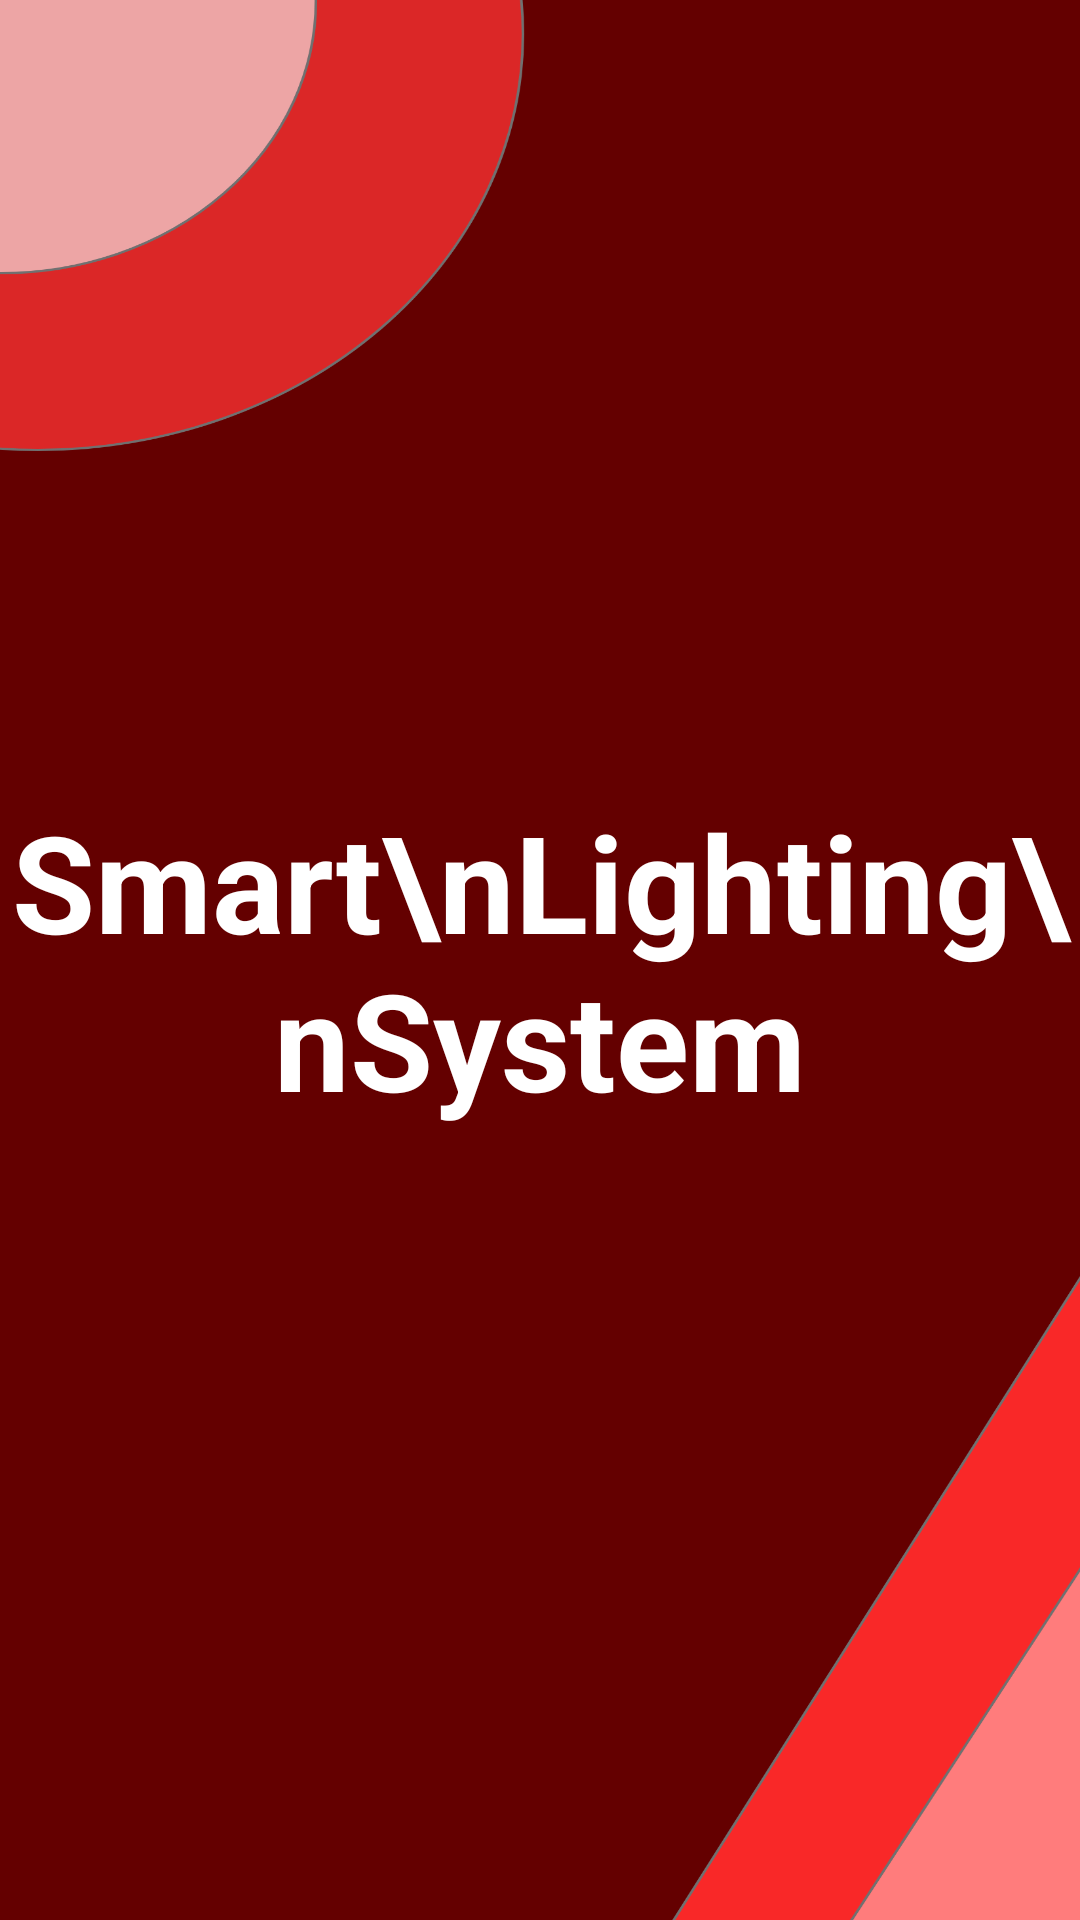

Produce the Android XML layout that renders to this screen, including the resource entries it uses.
<!-- AndroidManifest.xml: application theme Theme.SmartLightingSystem -->
<!-- res/layout/activity_main.xml -->
<?xml version="1.0" encoding="utf-8"?>
<androidx.constraintlayout.widget.ConstraintLayout xmlns:android="http://schemas.android.com/apk/res/android"
    xmlns:app="http://schemas.android.com/apk/res-auto"
    xmlns:tools="http://schemas.android.com/tools"
    android:layout_width="match_parent"
    android:layout_height="match_parent"
    android:background="@drawable/frontpage"
    tools:context=".MainActivity">

    <TextView
        android:id="@+id/textView"
        android:layout_width="wrap_content"
        android:layout_height="wrap_content"
        android:text="Smart\nLighting\nSystem"
        android:textAlignment="center"
        android:textColor="@color/white"
        android:textSize="45dp"
        android:textStyle="bold"
        app:layout_constraintBottom_toBottomOf="parent"
        app:layout_constraintEnd_toEndOf="parent"
        app:layout_constraintLeft_toLeftOf="parent"
        app:layout_constraintRight_toRightOf="parent"
        app:layout_constraintStart_toStartOf="parent"
        app:layout_constraintTop_toTopOf="parent" />

    <ImageView
        android:background="@drawable/torch"
        android:id="@+id/imageView"
        android:layout_width="100dp"
        android:layout_height="100dp"
        android:layout_marginTop="168dp"
        app:layout_constraintBottom_toTopOf="@+id/textView"
        app:layout_constraintEnd_toEndOf="parent"
        app:layout_constraintHorizontal_bias="0.498"
        app:layout_constraintStart_toStartOf="parent"
        app:layout_constraintTop_toTopOf="parent"
        app:layout_constraintVertical_bias="0.0"
        tools:srcCompat="@drawable/torch" />

</androidx.constraintlayout.widget.ConstraintLayout>
<!-- resources referenced by this layout -->
<resources>
  <!-- drawable frontpage: png bitmap (drawable-v24, 179485 bytes) -->
  <style name="Theme.SmartLightingSystem" parent="Theme.MaterialComponents.Light.NoActionBar">
          
          <item name="colorPrimary">@color/purple_500</item>
          <item name="colorPrimaryVariant">#DB2727</item>
          <item name="colorOnPrimary">@color/white</item>
          
          <item name="colorSecondary">@color/teal_200</item>
          <item name="colorSecondaryVariant">@color/teal_700</item>
          <item name="colorOnSecondary">@color/black</item>
          
          <item name="android:statusBarColor" tools:targetApi="l">?attr/colorPrimaryVariant</item>
          
      </style>
  <!-- not gathered from this repository: default colours our renderer supplied (Android Studio template values) -->
  <color name="purple_500">#FF6200EE</color>
  <color name="teal_200">#FF03DAC5</color>
  <color name="teal_700">#FF018786</color>
  <color name="black">#FF000000</color>
  <color name="white">#FFFFFFFF</color>
</resources>
